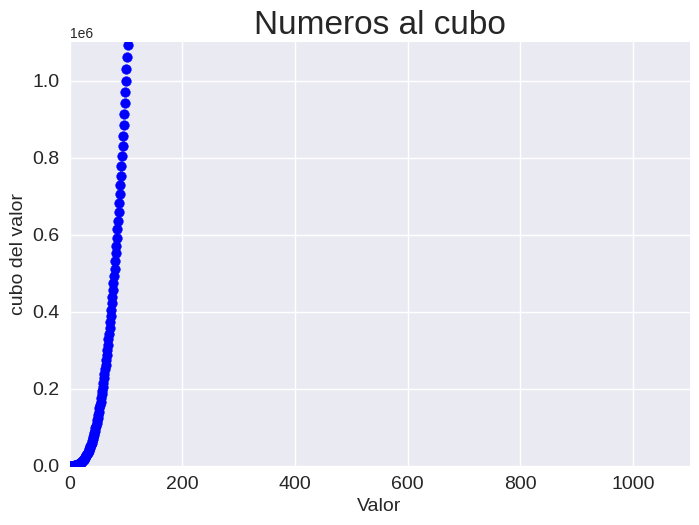

Python code for this plot:
import matplotlib.pyplot as plt

#datos a graficar
valores_x=range(1,5001)
valores_y=[x**3 for x in valores_x]

#agregar estilo
plt.style.use('seaborn-v0_8')

#Crear figura y ejes
fig, ax=plt.subplots()

#agregar un punto a la grafica
ax.scatter(valores_x, valores_y, c=valores_y,cmap=plt.cm.PuBuGn, s=5) #(1,1)(2,4)(3,9)(4,6)(5,25)

#establecer el titulo del grafico y etiquetas de los ejes
ax.set_title("Numeros al cubo",fontsize=24)
ax.set_xlabel("Valor",fontsize=14)
ax.set_ylabel("cubo del valor",fontsize=14)

#ajustar el tamaño de las etiquetas de los ejes
ax.tick_params(axis="both",labelsize=14)

#establecer el rango para cada eje
ax.axis([0, 1100, 0, 1100000])

#crear grafica
plt.savefig('scatter_con_ciclo.png', bbox_inches='tight')
plt.scatter(valores_x, valores_y, color='blue')
plt.show()

# [redacted]